Labelled photos from "enhance_then_resize", an image-classification folder in brandonlch2904/Brain_Tumour_Detection. The possible labels are: glioma tumor, meningioma tumor, no tumor, pituitary tumor.

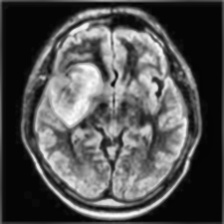
Label: meningioma tumor

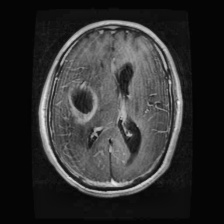
Label: glioma tumor

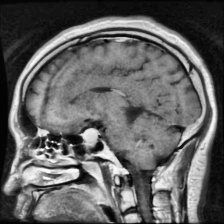
Label: pituitary tumor

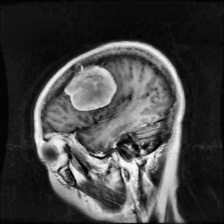
Label: meningioma tumor

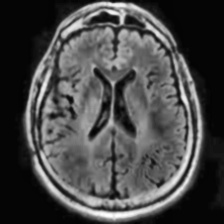
Label: no tumor

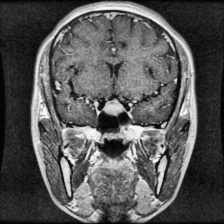
Label: pituitary tumor
